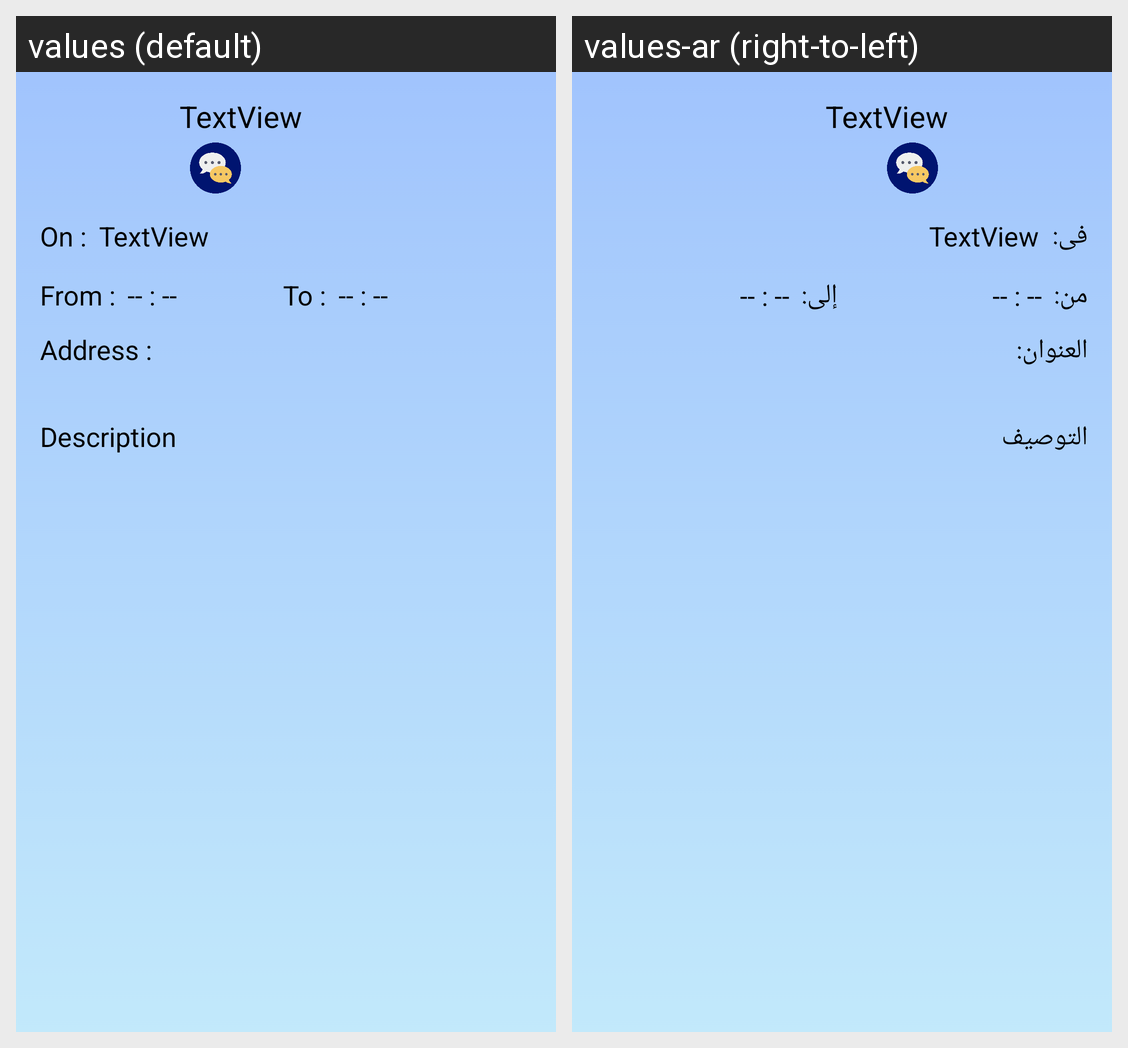

Translations of the strings shown on this Android screen, per locale in the grid:
Android screen res/layout/activity_tech_view_order_screen.xml rendered under 2 locales, left to right: values (default), values-ar (right-to-left). Device: Nexus 5 (rendered at 1080×1920; each locale shown at half size, 540×960, under a caption strip naming it); theme Theme.FixX.
Strings drawn on this screen, with the default value and each locale's value (text and hints the layout hard-codes, and strings that could not be matched under every locale, appear in the picture but are not listed):

On
  values: On :
  values-ar: فى:

from
  values: From :
  values-ar: من:

AnyTime
  values: -- : --
  values-ar: -- : --

to
  values: To :
  values-ar: إلى:

Address
  values: Address :
  values-ar: العنوان:

description
  values: Description
  values-ar: التوصيف
